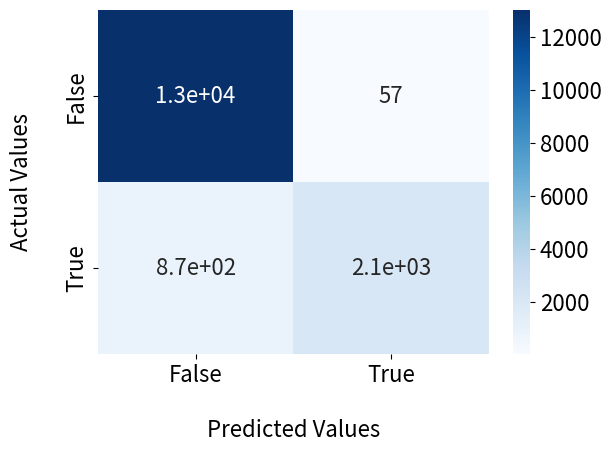

Generate this figure with matplotlib: (Note: this script raises an exception after producing the figure.)
import matplotlib.pyplot as plt
import seaborn as sns


def plot_confusion_matrix(cf_matrix, title, filename, color):
    #plt.gca().set_aspect('equal')
    plt.rc('font', size=16)


    #cf_matrix = metrics.confusion_matrix(y_actual, y_pred)
    #if len(cf_matrix) != 2: #if it predicts perfectly then confusion matrix returns incorrect form
    #    val = cf_matrix[0][0]
    #    tmp = [val, 0]
    #    cf_matrix = np.array([tmp, [0, 0]])

    #print(cf_matrix)

    ax = sns.heatmap(cf_matrix, annot=True, cmap=color)

    #ax.set_title(title+'\n\n');
    ax.set_xlabel('\nPredicted Values')
    ax.set_ylabel('Actual Values\n');

    ## Ticket labels - List must be in alphabetical order
    ax.xaxis.set_ticklabels(['False','True'])
    ax.yaxis.set_ticklabels(['False','True'])

    ## Display the visualization of the Confusion Matrix.
    plt.tight_layout()
    plt.savefig(filename)
    plt.close()

#plot_confusion_matrix([[9,1],[10,0]], 'Drought Tolerance', 'images/confusion-matrix/Rhizo/PCA/drought_tolerance_CM.png', 'Greens')
#plot_confusion_matrix([[5,4],[5,5]], 'Drought Tolerance', 'images/confusion-matrix/Rhizo/Lasso/drought_tolerance_CM.png', 'Reds')
#plot_confusion_matrix([[5,4],[3,7]], 'Drought Tolerance', 'images/confusion-matrix/Rhizo/AE/drought_tolerance_CM-AE100.png', 'Blues')

#plot_confusion_matrix([[13000,0],[0,3000]], 'cultured', 'images/confusion-matrix/GEM/Lasso/cultured_CM.png', 'Reds')
#plot_confusion_matrix([[13000,0],[3000,0]], 'cultured', 'images/confusion-matrix/GEM/Lasso/cultured_CM-nometa.png', 'Reds')
#plot_confusion_matrix([[31,1],[3,3]], 'NP', 'images/confusion-matrix/TARA/Lasso/NP_CM.png', 'Reds')

# plot_confusion_matrix([[4,5],[6,4]], 'Drought Tolerance', 'images/RF/confusion-matrix/Rhizo/tSNE/drought_tolerance_CM.png', 'Purples')
# plot_confusion_matrix([[2,7],[3,7]], 'Drought Tolerance', 'images/RF/confusion-matrix/Rhizo/tSNE/drought_tolerance_CM-nometa.png', 'Purples')
#
# plot_confusion_matrix([[14,18],[13,12]], 'AO', 'images/RF/confusion-matrix/TARA/tSNE/AO_CM.png', 'Purples')
# plot_confusion_matrix([[23,18],[11,17]], 'IO', 'images/RF/confusion-matrix/TARA/tSNE/IO_CM.png', 'Purples')
# plot_confusion_matrix([[28,8],[25,13]], 'MS', 'images/RF/confusion-matrix/TARA/tSNE/MS_CM.png', 'Purples')
# plot_confusion_matrix([[20,17],[16,11]], 'NAT', 'images/RF/confusion-matrix/TARA/tSNE/NAT_CM.png', 'Purples')
# plot_confusion_matrix([[27,9],[24,6]], 'NP', 'images/RF/confusion-matrix/TARA/tSNE/NP_CM.png', 'Purples')
# plot_confusion_matrix([[30,7],[31,5]], 'RS', 'images/RF/confusion-matrix/TARA/tSNE/RS_CM.png', 'Purples')
# plot_confusion_matrix([[28,8],[19,11]], 'SAT', 'images/RF/confusion-matrix/TARA/tSNE/SAT_CM.png', 'Purples')
# plot_confusion_matrix([[30,7],[29,7]], 'SO', 'images/RF/confusion-matrix/TARA/tSNE/SO_CM.png', 'Purples')
# plot_confusion_matrix([[16,5],[22,14]], 'SP', 'images/RF/confusion-matrix/TARA/tSNE/SP_CM.png', 'Purples')

# plot_confusion_matrix([[9, 0],[10,0]], 'drought_tolerance', 'images/SVM/confusion-matrix/Rhizo/tSNE/drought_tolerance_CM.png', 'Purples')
# plot_confusion_matrix([[1.2e+04, 7.1e+02],[2.7e+03,3.2e+02]], 'cultured', 'images/RF/confusion-matrix/GEM/tSNE/cultured_CM.png', 'Purples')
# plot_confusion_matrix([[1.2e+04, 8.7e+02],[2.6e+03,3.4e+02]], 'cultured', 'images/RF/confusion-matrix/GEM/tSNE/cultured_CM-nometa.png', 'Purples')

plot_confusion_matrix([[1.3e+04, 57],[8.7e+02,2.1e+03]], 'GEM - AE - SVM', 'images/cultured_CM-GEM-AE-SVM-nometa_new.png', 'Blues')
plot_confusion_matrix([[1.3e+04, 2.5e+02],[2.1e+03,8.7e+02]], 'GEM - LASSO - SVM', 'images/cultured_CM-GEM-LASSO-SVM-nometa_new.png', 'Reds')

plot_confusion_matrix([[1.3e+04, 56],[2e+03,1e+03]], 'GEM - AE - RF', 'images/cultured_CM-GEM-AE-RF-nometa_new.png', 'Blues')
plot_confusion_matrix([[1.3e+04, 2.6e+02],[2.1e+03,9e+02]], 'GEM - LASSO - RF', 'images/cultured_CM-GEM-LASSO-RF-nometa_new.png', 'Reds')
plot_confusion_matrix([[1.3e+04, 0],[2.9e+03,0]], 'GEM - PCA - RF', 'images/cultured_CM-GEM-PCA-RF-nometa_new.png', 'Greens')
plot_confusion_matrix([[1.2e+04, 1e+03],[2.6e+03,4.2e+02]], 'GEM - tSNE - RF', 'images/cultured_CM-GEM-tSNE-RF-nometa_new.png', 'Purples')
